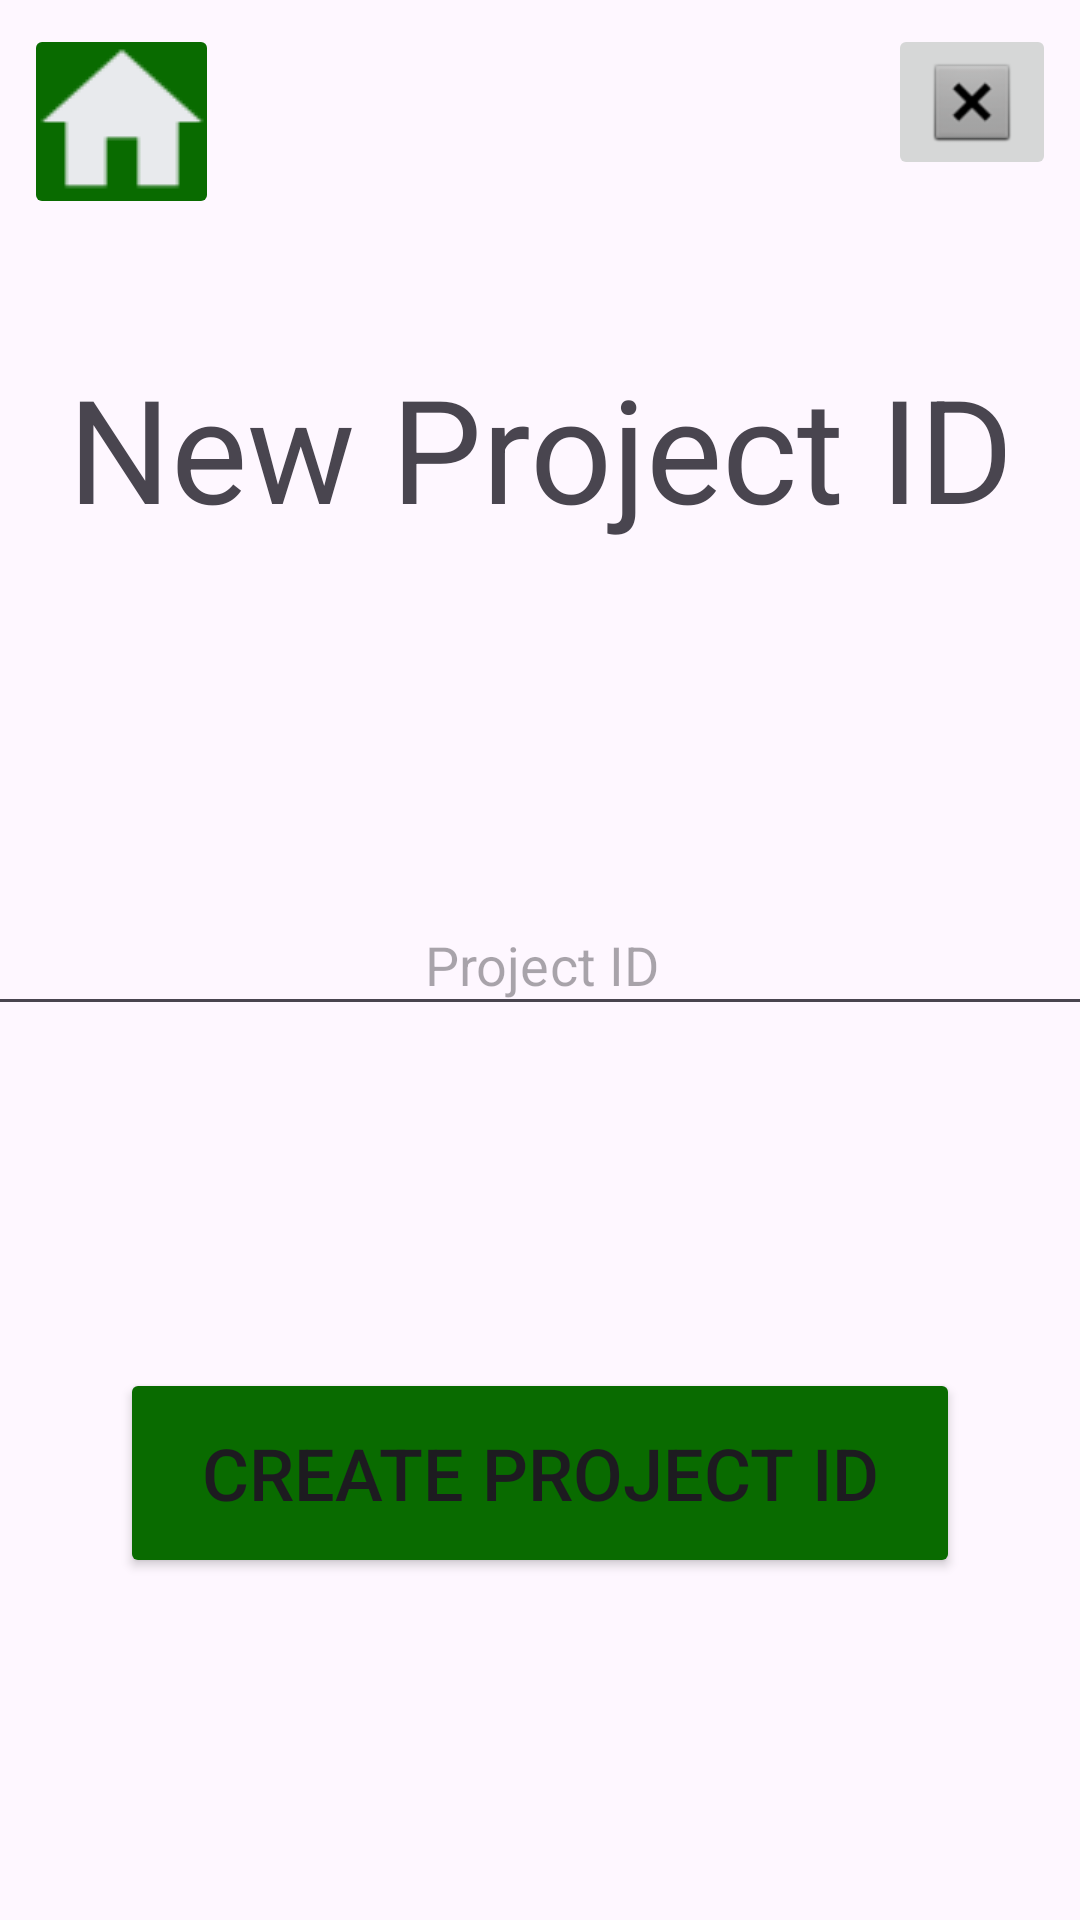

Write the Android layout XML for this screen, with the resource values it uses.
<!-- AndroidManifest.xml: application theme Theme.MinecraftLookup -->
<!-- res/layout/activity_new_project_id.xml -->
<?xml version="1.0" encoding="utf-8"?>
<androidx.constraintlayout.widget.ConstraintLayout xmlns:android="http://schemas.android.com/apk/res/android"
    xmlns:app="http://schemas.android.com/apk/res-auto"
    xmlns:tools="http://schemas.android.com/tools"
    android:id="@+id/main"
    android:layout_width="match_parent"
    android:layout_height="match_parent"
    tools:context=".activities.NewProjectID">

    <ImageButton
        android:id="@+id/NPI_btn_cancel"
        android:layout_width="wrap_content"
        android:layout_height="wrap_content"
        android:layout_marginTop="8dp"
        android:layout_marginEnd="8dp"
        app:layout_constraintEnd_toEndOf="parent"
        app:layout_constraintTop_toTopOf="parent"
        app:srcCompat="@android:drawable/btn_dialog" />

    <ImageButton
        android:id="@+id/NPI_btn_home"
        android:layout_width="65dp"
        android:layout_height="65dp"
        android:layout_marginStart="8dp"
        android:layout_marginTop="8dp"
        android:backgroundTint="#096B00"
        app:layout_constraintStart_toStartOf="parent"
        app:layout_constraintTop_toTopOf="parent"
        app:srcCompat="@drawable/homebtn" />

    <TextView
        android:id="@+id/NPI_tv_error_projectIDExists"
        android:layout_width="wrap_content"
        android:layout_height="wrap_content"
        android:text="Project ID already exists"
        android:textColor="#D60101"
        android:visibility="invisible"
        app:layout_constraintEnd_toEndOf="parent"
        app:layout_constraintStart_toStartOf="parent"
        app:layout_constraintTop_toBottomOf="@+id/NPI_et_projectID"
        tools:visibility="invisible" />

    <Button
        android:id="@+id/NPI_btn_createProjectID"
        android:layout_width="280dp"
        android:layout_height="70dp"
        android:backgroundTint="#096B00"
        android:text="Create Project ID"
        android:textSize="24sp"
        app:cornerRadius="24sp"
        app:layout_constraintBottom_toBottomOf="parent"
        app:layout_constraintEnd_toEndOf="parent"
        app:layout_constraintStart_toStartOf="parent"
        app:layout_constraintTop_toBottomOf="@+id/NPI_et_projectID" />

    <EditText
        android:id="@+id/NPI_et_projectID"
        android:layout_width="380dp"
        android:layout_height="44dp"
        android:ems="10"
        android:hint="Project ID"
        android:inputType="text"
        android:textAlignment="center"
        app:layout_constraintBottom_toBottomOf="parent"
        app:layout_constraintEnd_toEndOf="parent"
        app:layout_constraintStart_toStartOf="parent"
        app:layout_constraintTop_toTopOf="parent" />

    <TextView
        android:id="@+id/NPI_tv_title"
        android:layout_width="wrap_content"
        android:layout_height="wrap_content"
        android:text="New Project ID"
        android:textAlignment="center"
        android:textSize="48sp"
        app:layout_constraintBottom_toTopOf="@+id/NPI_et_projectID"
        app:layout_constraintEnd_toEndOf="parent"
        app:layout_constraintStart_toStartOf="parent"
        app:layout_constraintTop_toTopOf="parent" />
</androidx.constraintlayout.widget.ConstraintLayout>
<!-- resources referenced by this layout -->
<resources>
  <!-- drawable homebtn: png bitmap (drawable, 2904 bytes) -->
  <style name="Theme.MinecraftLookup" parent="Base.Theme.MinecraftLookup" />
  <style name="Base.Theme.MinecraftLookup" parent="Theme.Material3.DayNight.NoActionBar">
          
          
      </style>
</resources>
